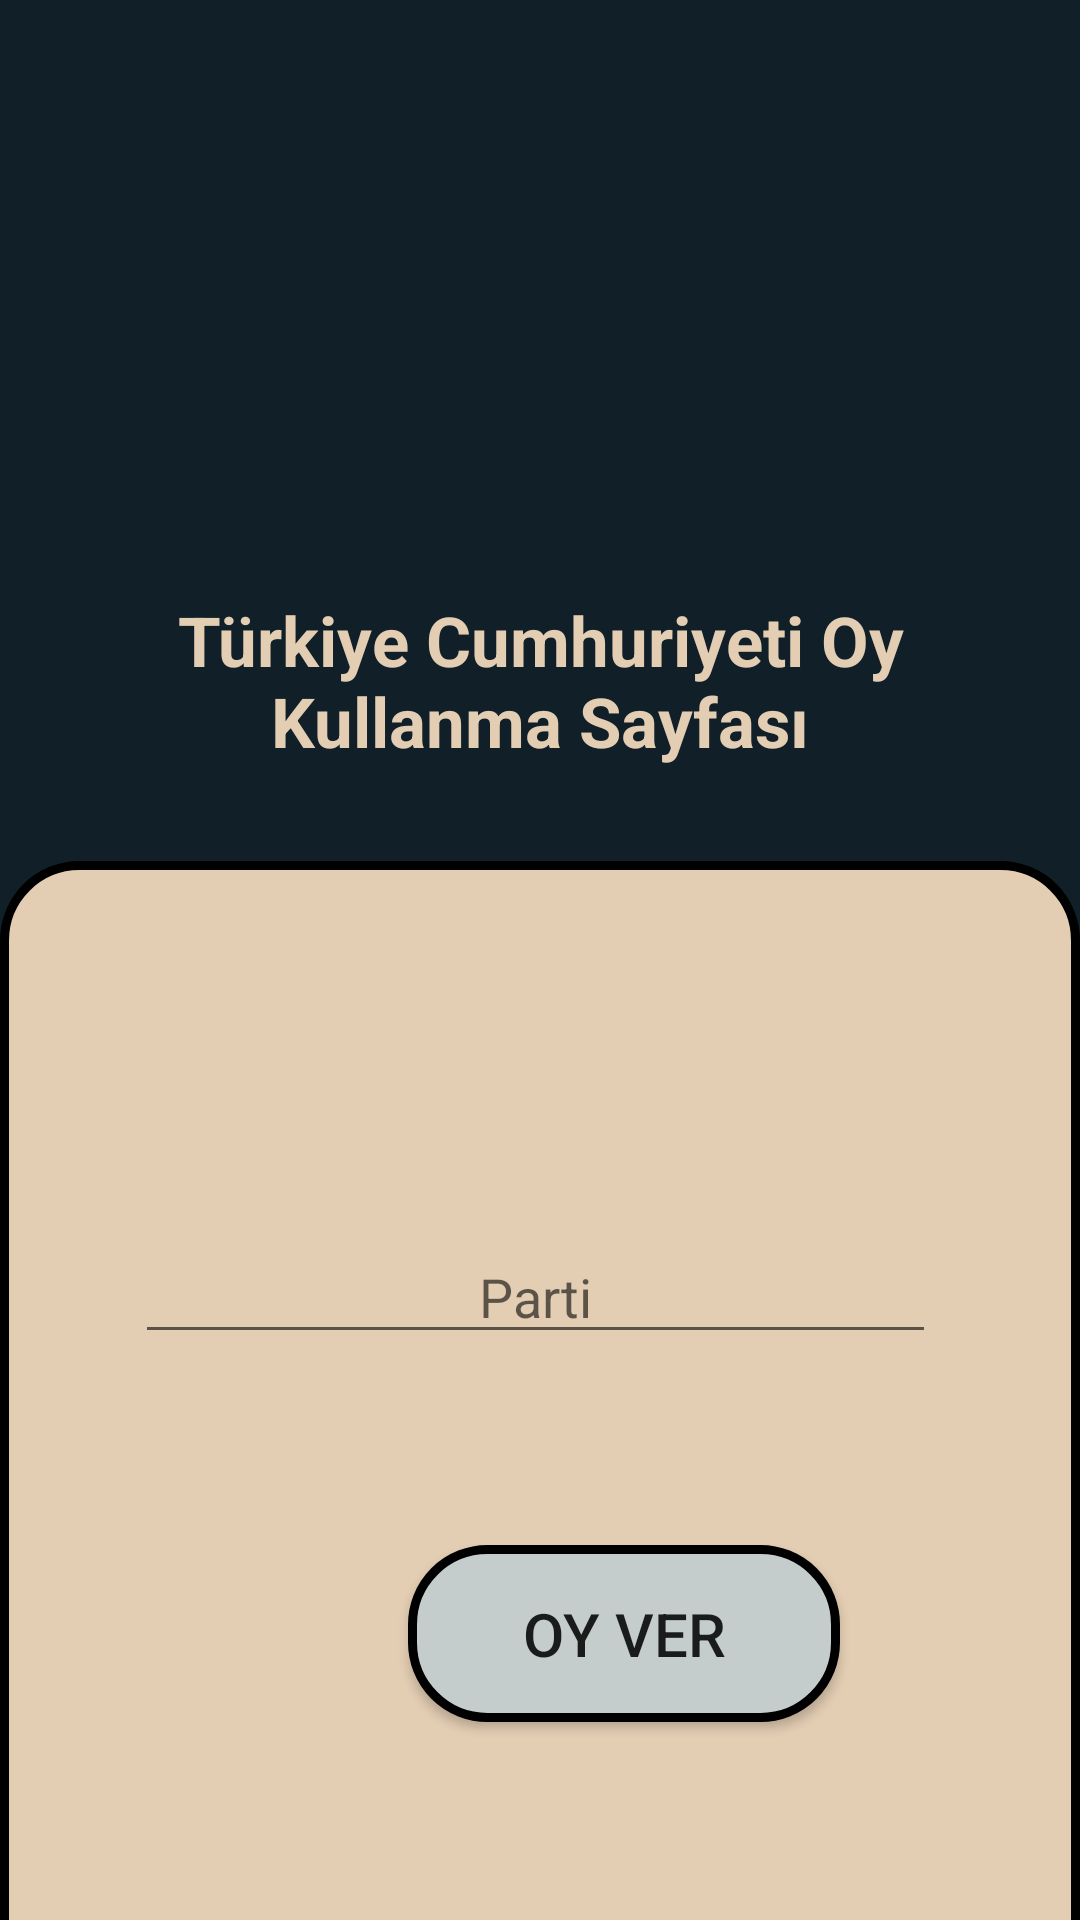

Reconstruct the res/layout file that produces this screen, plus the resources it refers to.
<!-- AndroidManifest.xml: application theme Theme.DönemSonuProjesi -->
<!-- res/layout/fragment_parti.xml -->
<?xml version="1.0" encoding="utf-8"?>
<FrameLayout xmlns:android="http://schemas.android.com/apk/res/android"
    xmlns:tools="http://schemas.android.com/tools"
    android:layout_width="match_parent"
    android:layout_height="match_parent"
    tools:context=".PartiFragment"
    android:background="@color/blueBlack">

    
    <ImageView
        android:id="@+id/bayrakmuhur"
        android:layout_width="match_parent"
        android:layout_height="wrap_content"
        android:padding="80dp"
        android:background="@drawable/bayrak"/>

    <TextView
        android:layout_width="match_parent"
        android:layout_height="wrap_content"
        android:layout_below="@+id/bayrakmuhur"
        android:layout_alignParentStart="true"
        android:layout_marginTop="188dp"
        android:gravity="center"
        android:padding="10dp"
        android:text="Türkiye Cumhuriyeti Oy Kullanma Sayfası"
        android:textColor="@color/txtarka"
        android:textSize="23sp"
        android:textStyle="bold" />

    <RelativeLayout
        android:id="@+id/panel"
        android:layout_width="match_parent"
        android:layout_height="444dp"
        android:layout_alignParentStart="true"
        android:layout_alignParentTop="true"
        android:layout_alignParentRight="true"
        android:layout_alignParentBottom="true"
        android:layout_centerInParent="true"
        android:layout_marginStart="0dp"
        android:layout_marginLeft="50dp"
        android:layout_marginTop="287dp"
        android:layout_marginRight="0dp"
        android:layout_marginBottom="0dp"
        android:background="@drawable/shapepanelmuhur">

        <EditText
            android:id="@+id/editPartiOy"
            android:layout_width="wrap_content"
            android:layout_height="wrap_content"
            android:layout_alignParentStart="true"
            android:layout_alignParentTop="true"
            android:layout_alignParentEnd="true"
            android:layout_marginStart="45dp"
            android:layout_marginTop="123dp"
            android:layout_marginEnd="48dp"
            android:layout_marginBottom="-91dp"
            android:ems="10"
            android:gravity="center"
            android:hint="Parti"
            android:inputType="textPassword" />

        <Button
            android:id="@+id/oyVer"
            android:layout_width="144dp"
            android:layout_height="59dp"
            android:layout_alignParentStart="true"
            android:layout_alignParentBottom="true"
            android:layout_marginStart="136dp"
            android:layout_marginBottom="157dp"
            android:background="@drawable/shape4"
            android:onClick="girisYap"
            android:text="Oy Ver"
            android:textAllCaps="true"
            android:textSize="20sp" />

    </RelativeLayout>

</FrameLayout>
<!-- resources referenced by this layout -->
<resources>
  <color name="blueBlack">#111f28</color>
  <color name="txtarka">#e3cdb3</color>
  <!-- drawable shape4 (drawable) -->
  <?xml version="1.0" encoding="utf-8"?>
  <shape xmlns:android="http://schemas.android.com/apk/res/android">
      <corners android:radius="25dp"/>
      <solid android:color="#C4CCCC"/>
      <stroke android:width="3dp"/>
  </shape>
  <!-- drawable shapepanelmuhur (drawable) -->
  <?xml version="1.0" encoding="utf-8"?>
  <shape xmlns:android="http://schemas.android.com/apk/res/android">
      <corners android:radius="25dp"/>
      <solid android:color="@color/txtarka"/>
      <stroke android:width="3dp"/>
  </shape>
  <style name="Theme.DönemSonuProjesi" parent="Theme.AppCompat.DayNight.NoActionBar">
          
          <item name="colorPrimary">@color/purple_500</item>
          <item name="colorPrimaryVariant">@color/purple_700</item>
          <item name="colorOnPrimary">@color/white</item>
          
          <item name="colorSecondary">@color/teal_200</item>
          <item name="colorSecondaryVariant">@color/teal_700</item>
          <item name="colorOnSecondary">@color/black</item>
          
          <item name="android:statusBarColor">?attr/colorPrimaryVariant</item>
          
      </style>
  <color name="purple_500">#FF6200EE</color>
  <color name="purple_700">#FF3700B3</color>
  <color name="white">#FFFFFFFF</color>
  <color name="teal_200">#FF03DAC5</color>
  <color name="teal_700">#FF018786</color>
  <color name="black">#FF000000</color>
</resources>
